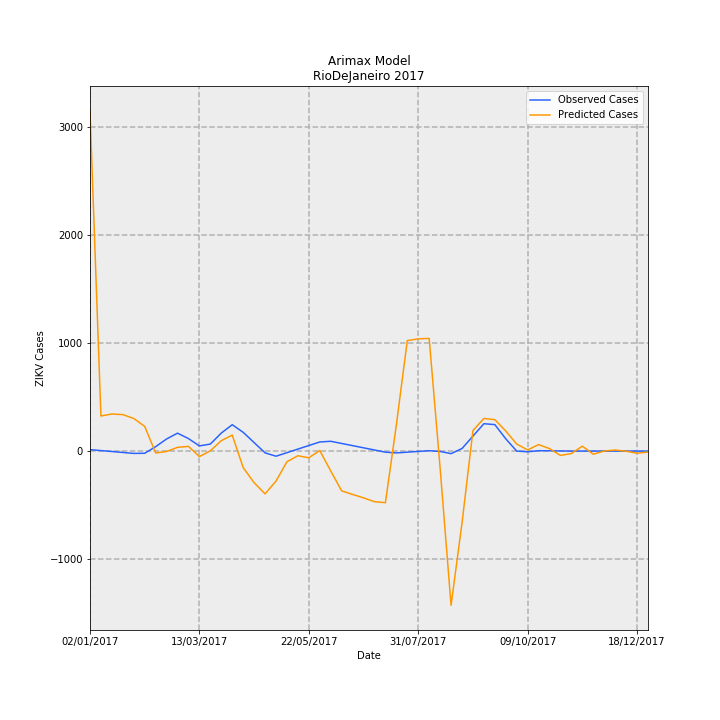

Values plotted in this chart, from the file beside it:
Date, predictions_incidence, observed_incidence, Predicted Cases, Observed Cases, error
02/01/2017, 18.84, 0.0799, 3150, 13.36, 3136
09/01/2017, 1.944, 0.02763, 325, 4.619, 320.4
16/01/2017, 2.055, -0.02464, 343.5, -4.119, 347.6
23/01/2017, 2.021, -0.07691, 337.8, -12.86, 350.7
30/01/2017, 1.807, -0.1292, 302.1, -21.6, 323.7
06/02/2017, 1.369, -0.1216, 228.8, -20.33, 249.2
13/02/2017, -0.1033, 0.2448, -17.27, 40.93, -58.2
20/02/2017, -0.02258, 0.6711, -3.775, 112.2, -116
27/02/2017, 0.2078, 0.9934, 34.74, 166.1, -131.4
06/03/2017, 0.2602, 0.6921, 43.5, 115.7, -72.22
13/03/2017, -0.3054, 0.2868, -51.06, 47.96, -99.01
20/03/2017, 0.01694, 0.389, 2.832, 65.04, -62.21
27/03/2017, 0.5754, 0.9987, 96.2, 167, -70.77
03/04/2017, 0.8847, 1.461, 147.9, 244.3, -96.35
10/04/2017, -0.913, 1.039, -152.6, 173.8, -326.4
17/04/2017, -1.752, 0.4703, -293, 78.64, -371.6
24/04/2017, -2.371, -0.09865, -396.4, -16.49, -379.9
01/05/2017, -1.664, -0.2845, -278.2, -47.56, -230.6
08/05/2017, -0.5907, -0.0872, -98.77, -14.58, -84.19
15/05/2017, -0.2581, 0.1101, -43.15, 18.41, -61.55
22/05/2017, -0.3707, 0.3074, -61.98, 51.39, -113.4
29/05/2017, 0.02906, 0.5047, 4.859, 84.38, -79.52
05/06/2017, -1.097, 0.543, -183.4, 90.78, -274.2
12/06/2017, -2.203, 0.4223, -368.3, 70.61, -438.9
19/06/2017, -2.403, 0.3016, -401.7, 50.43, -452.2
26/06/2017, -2.592, 0.181, -433.4, 30.26, -463.6
03/07/2017, -2.804, 0.0603, -468.8, 10.08, -478.9
10/07/2017, -2.859, -0.06038, -477.9, -10.09, -467.9
17/07/2017, 1.45, -0.1006, 242.4, -16.81, 259.2
24/07/2017, 6.122, -0.0603, 1024, -10.08, 1034
31/07/2017, 6.218, -0.02002, 1040, -3.348, 1043
07/08/2017, 6.243, 0.02025, 1044, 3.386, 1040
14/08/2017, -0.941, -0.02025, -157.3, -3.386, -153.9
21/08/2017, -8.545, -0.1415, -1429, -23.66, -1405
28/08/2017, -3.994, 0.1415, -667.8, 23.66, -691.5
04/09/2017, 1.135, 0.829, 189.7, 138.6, 51.1
11/09/2017, 1.809, 1.516, 302.5, 253.5, 48.97
18/09/2017, 1.741, 1.467, 291, 245.2, 45.81
25/09/2017, 1.114, 0.6799, 186.3, 113.7, 72.65
02/10/2017, 0.3902, 0.0, 65.24, 0.0, 65.24
09/10/2017, 0.06253, -0.03833, 10.45, -6.408, 16.86
16/10/2017, 0.3604, 0.02018, 60.25, 3.374, 56.87
23/10/2017, 0.136, 0.01814, 22.75, 3.033, 19.71
30/10/2017, -0.2408, 0.006014, -40.25, 1.005, -41.26
06/11/2017, -0.1343, -3.2397561187433e-05, -22.46, -0.005417, -22.45
13/11/2017, 0.2709, 0.0, 45.3, 0.0, 45.3
20/11/2017, -0.1732, 0.0, -28.95, 0.0, -28.95
27/11/2017, 0.003331, 0.0, 0.5568, 0.0, 0.5568
04/12/2017, 0.05888, 0.0, 9.844, 0.0, 9.844
11/12/2017, -0.00916, 0.0, -1.531, 0.0, -1.531
18/12/2017, -0.1175, 0.0, -19.65, 0.0, -19.65
25/12/2017, -0.05722, 0.0, -9.567, 0.0, -9.567
